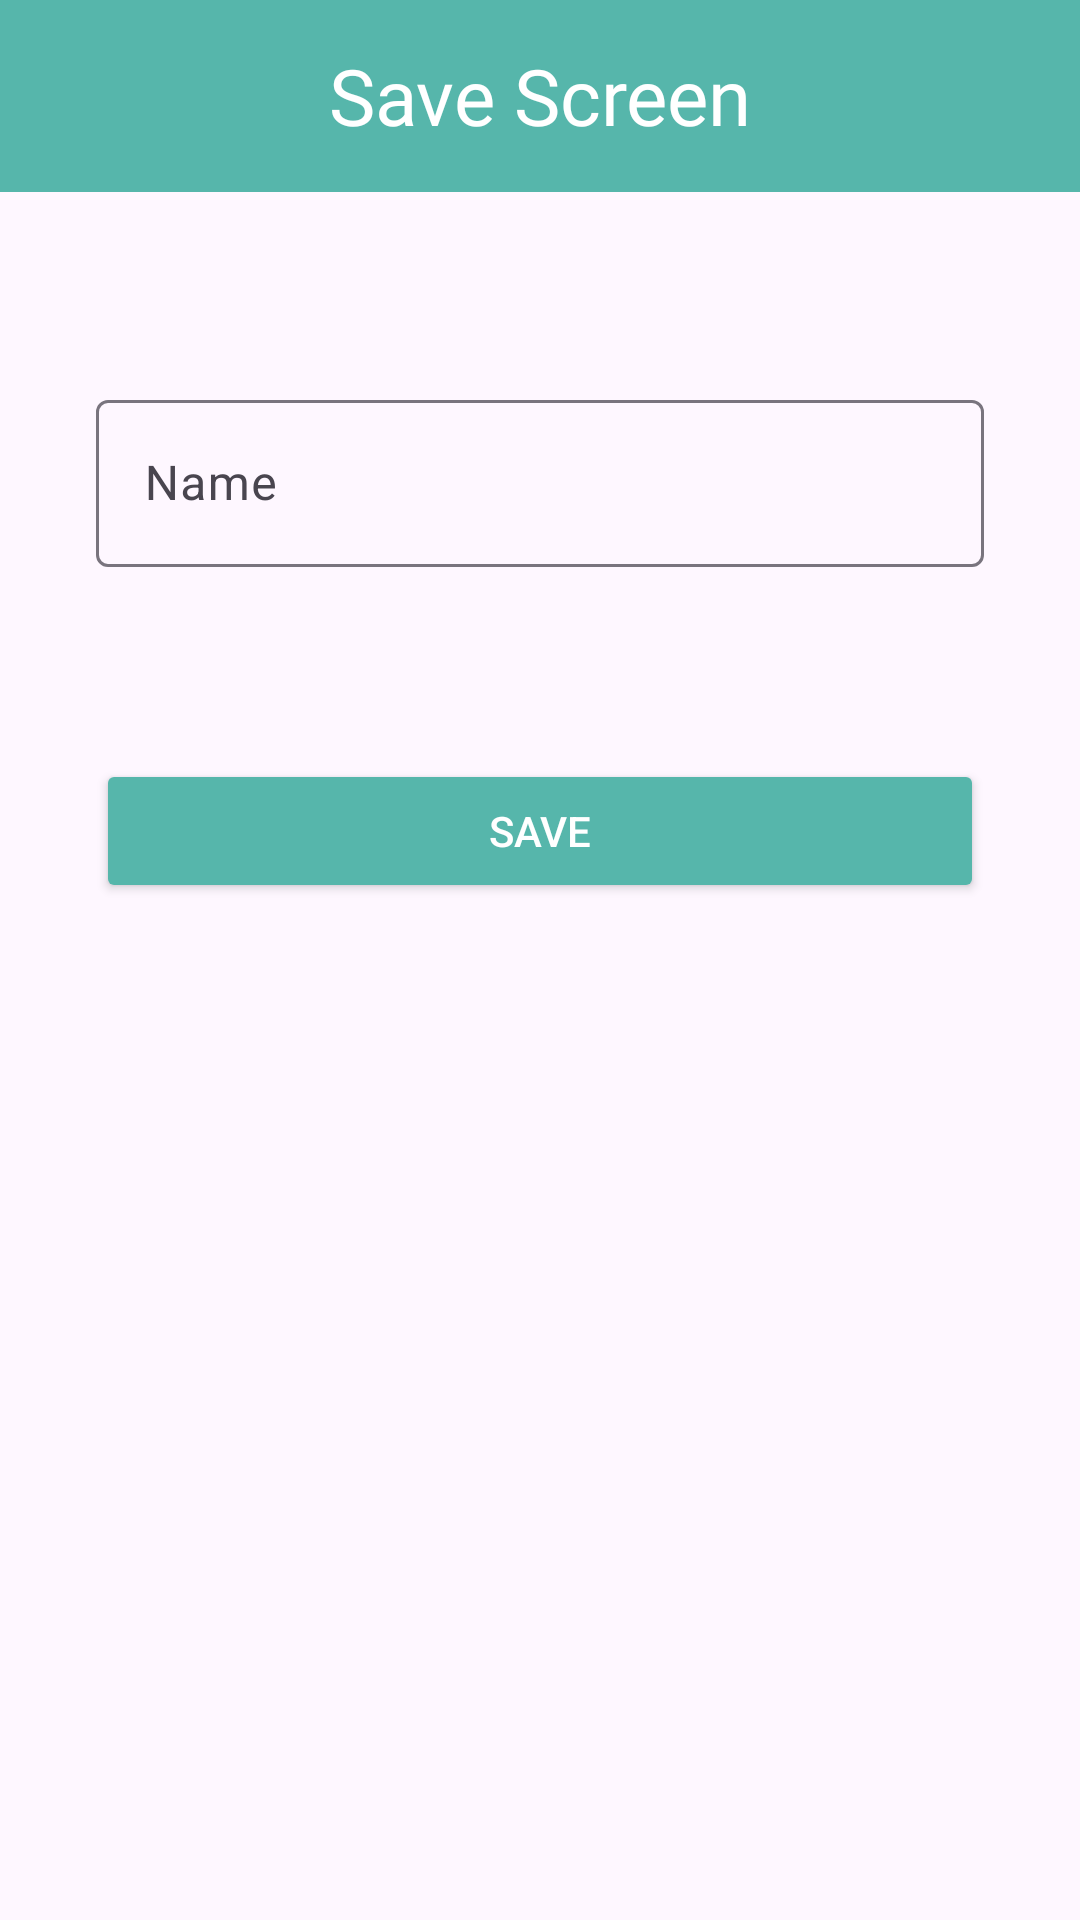

Here is an Android app screen rendered from its layout file. Give the layout XML and the strings, colors and styles it references.
<!-- AndroidManifest.xml: application theme Theme.TechCareerBootcamp -->
<!-- res/layout/fragment_save.xml -->
<?xml version="1.0" encoding="utf-8"?>
<androidx.constraintlayout.widget.ConstraintLayout xmlns:android="http://schemas.android.com/apk/res/android"
    xmlns:app="http://schemas.android.com/apk/res-auto"
    xmlns:tools="http://schemas.android.com/tools"
    android:layout_width="match_parent"
    android:layout_height="match_parent"
    tools:context=".ui.fragment.SaveFragment">

    <androidx.appcompat.widget.Toolbar
        android:id="@+id/toolbarSave"
        android:layout_width="0dp"
        android:layout_height="wrap_content"
        android:background="@color/mainColor"
        android:minHeight="?attr/actionBarSize"
        android:theme="?attr/actionBarTheme"
        app:layout_constraintEnd_toEndOf="parent"
        app:layout_constraintStart_toStartOf="parent"
        app:layout_constraintTop_toTopOf="parent"
        app:titleTextColor="@color/textColor2">

        <TextView
            android:layout_width="wrap_content"
            android:layout_height="wrap_content"
            android:layout_gravity="center"
            android:fontFamily="@font/dosis"
            android:text="Save Screen"
            android:textColor="@color/textColor2"
            android:textSize="26sp"
            tools:layout_editor_absoluteX="168dp"
            tools:layout_editor_absoluteY="14dp" />

    </androidx.appcompat.widget.Toolbar>

    <com.google.android.material.textfield.TextInputLayout
        android:id="@+id/textInputLayout"
        android:layout_width="0dp"
        android:layout_height="wrap_content"
        android:layout_marginStart="32dp"
        android:layout_marginTop="64dp"
        android:layout_marginEnd="32dp"
        app:layout_constraintEnd_toEndOf="parent"
        app:layout_constraintStart_toStartOf="parent"
        app:layout_constraintTop_toBottomOf="@+id/toolbarSave">

        <com.google.android.material.textfield.TextInputEditText
            android:id="@+id/editTextName"
            android:layout_width="match_parent"
            android:layout_height="wrap_content"
            android:hint="Name" />
    </com.google.android.material.textfield.TextInputLayout>

    <Button
        android:id="@+id/buttonSave"
        android:layout_width="0dp"
        android:layout_height="wrap_content"
        android:layout_marginStart="32dp"
        android:layout_marginTop="64dp"
        android:layout_marginEnd="32dp"
        android:backgroundTint="@color/mainColor"
        android:text="SAVE"
        android:textColor="@color/textColor2"
        app:layout_constraintEnd_toEndOf="parent"
        app:layout_constraintHorizontal_bias="0.5"
        app:layout_constraintStart_toStartOf="parent"
        app:layout_constraintTop_toBottomOf="@+id/textInputLayout" />

</androidx.constraintlayout.widget.ConstraintLayout>
<!-- resources referenced by this layout -->
<resources>
  <color name="mainColor">#56B6AB</color>
  <color name="textColor2">#FFFFFF</color>
  <style name="Theme.TechCareerBootcamp" parent="Base.Theme.TechCareerBootcamp" />
  <style name="Base.Theme.TechCareerBootcamp" parent="Theme.Material3.DayNight.NoActionBar">
          
          
          <item name="android:statusBarColor">@color/mainColor</item>
      </style>
</resources>
